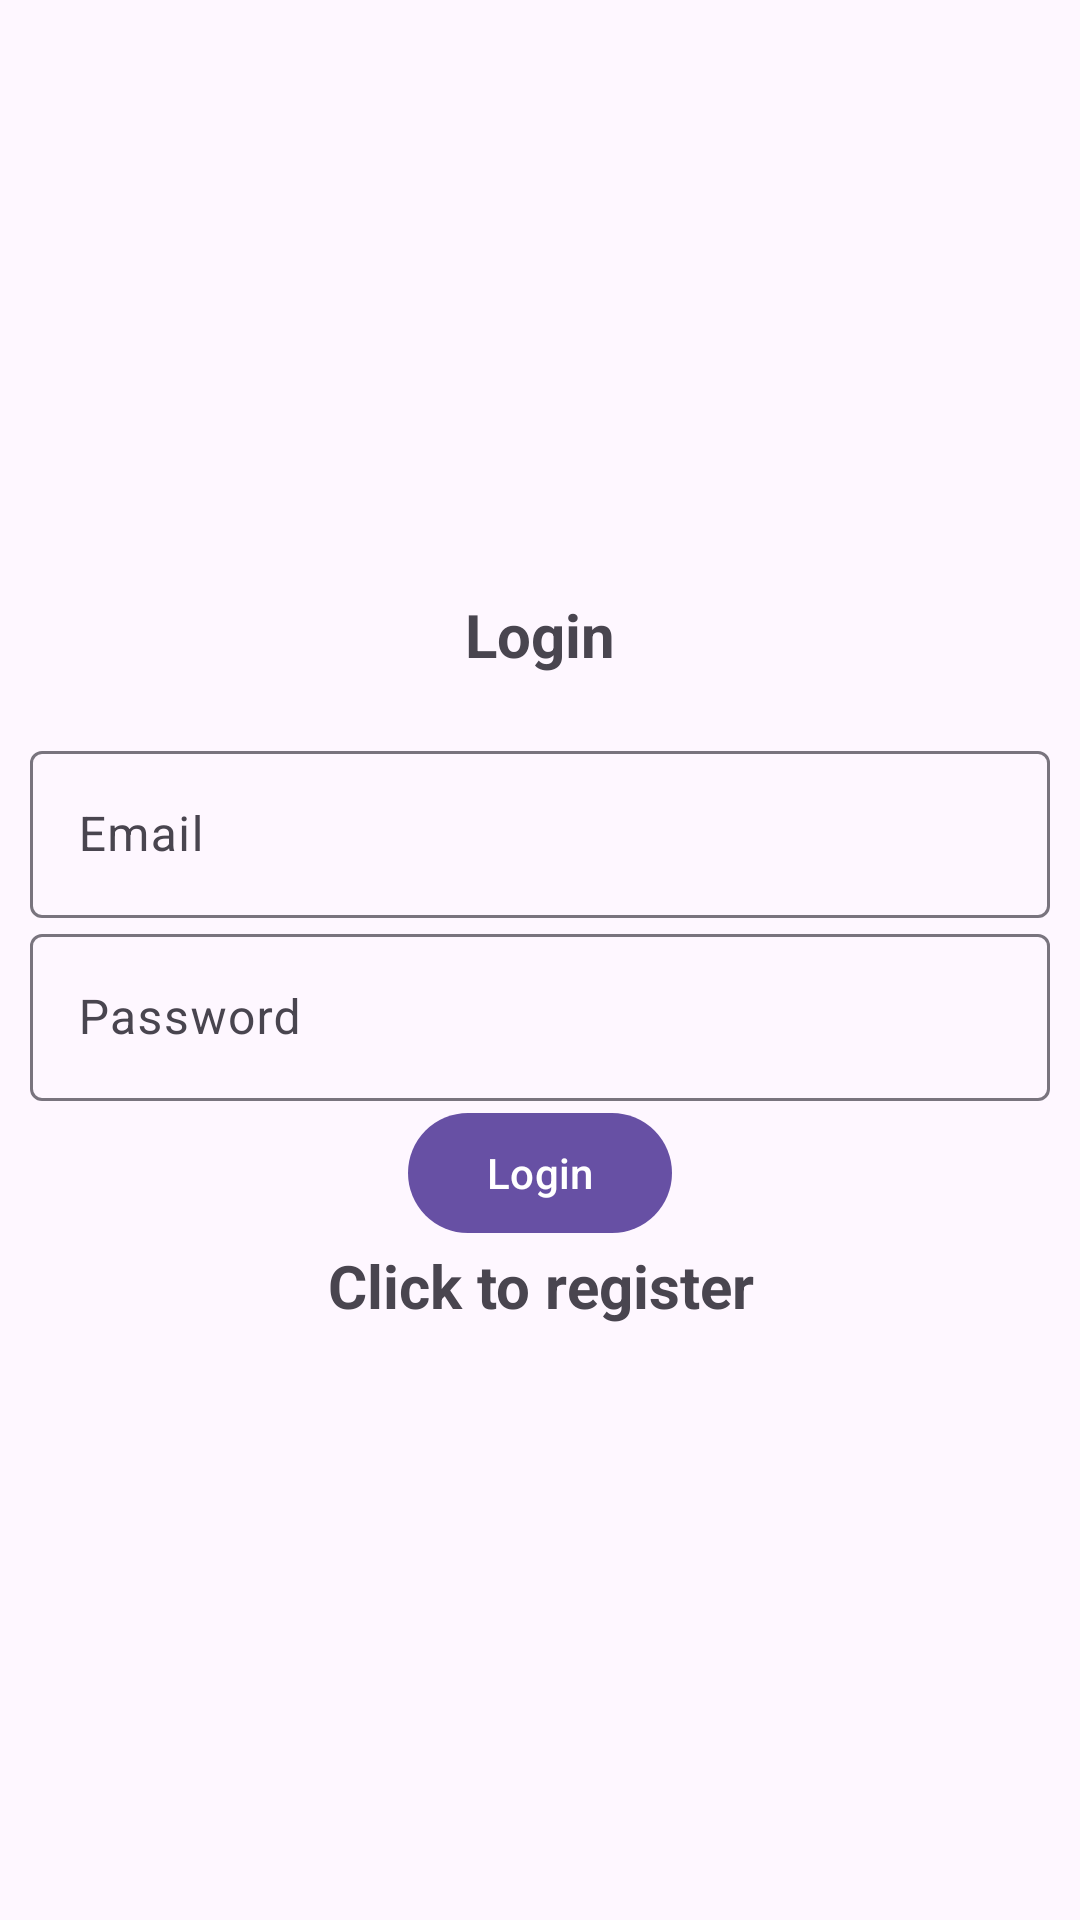

Reconstruct the res/layout file that produces this screen, plus the resources it refers to.
<!-- AndroidManifest.xml: application theme Theme.Release_Kalender -->
<!-- res/layout/activity_login.xml -->
<?xml version="1.0" encoding="utf-8"?>
<LinearLayout xmlns:android="http://schemas.android.com/apk/res/android"
    xmlns:app="http://schemas.android.com/apk/res-auto"
    xmlns:tools="http://schemas.android.com/tools"
    android:layout_width="match_parent"
    android:orientation="vertical"
    android:gravity="center"
    android:padding="10dp"
    android:layout_height="match_parent"
    tools:context=".Login">

    <TextView
        android:text="@string/login"
        android:textSize="20sp"
        android:textStyle="bold"
        android:gravity="center"
        android:layout_marginBottom="20dp"
        android:layout_width="match_parent"
        android:layout_height="wrap_content" />


    <com.google.android.material.textfield.TextInputLayout
        android:layout_width="match_parent"
        android:layout_height="wrap_content"  >

        <com.google.android.material.textfield.TextInputEditText
            android:id="@+id/email"
            android:hint="@string/email"
            android:layout_width="match_parent"
            android:layout_height="wrap_content"/>
    </com.google.android.material.textfield.TextInputLayout>

    <com.google.android.material.textfield.TextInputLayout
        android:layout_width="match_parent"
        android:layout_height="wrap_content"  >

        <com.google.android.material.textfield.TextInputEditText
            android:id="@+id/password"
            android:hint="@string/password"
            android:layout_width="match_parent"
            android:layout_height="wrap_content"/>
    </com.google.android.material.textfield.TextInputLayout>

    <ProgressBar
        android:id="@+id/progressBar"
        android:visibility="gone"
        android:layout_width="wrap_content"
        android:layout_height="wrap_content" />

    <Button
        android:id="@+id/login_btn"
        android:text="@string/login"
        android:layout_width="wrap_content"
        android:layout_height="wrap_content" />

    <TextView
        android:textStyle="bold"
        android:textSize="20sp"
        android:gravity="center"
        android:id="@+id/registerNow"
        android:text="@string/click_to_register"
        android:layout_width="match_parent"
        android:layout_height="wrap_content"/>

</LinearLayout>
<!-- resources referenced by this layout -->
<resources>
  <string name="click_to_register">Click to register</string>
  <string name="email">Email</string>
  <string name="login">Login</string>
  <string name="password">Password</string>
  <style name="Theme.Release_Kalender" parent="Base.Theme.Release_Kalender" />
  <style name="Base.Theme.Release_Kalender" parent="Theme.Material3.DayNight.NoActionBar">
          
          
      </style>
</resources>
